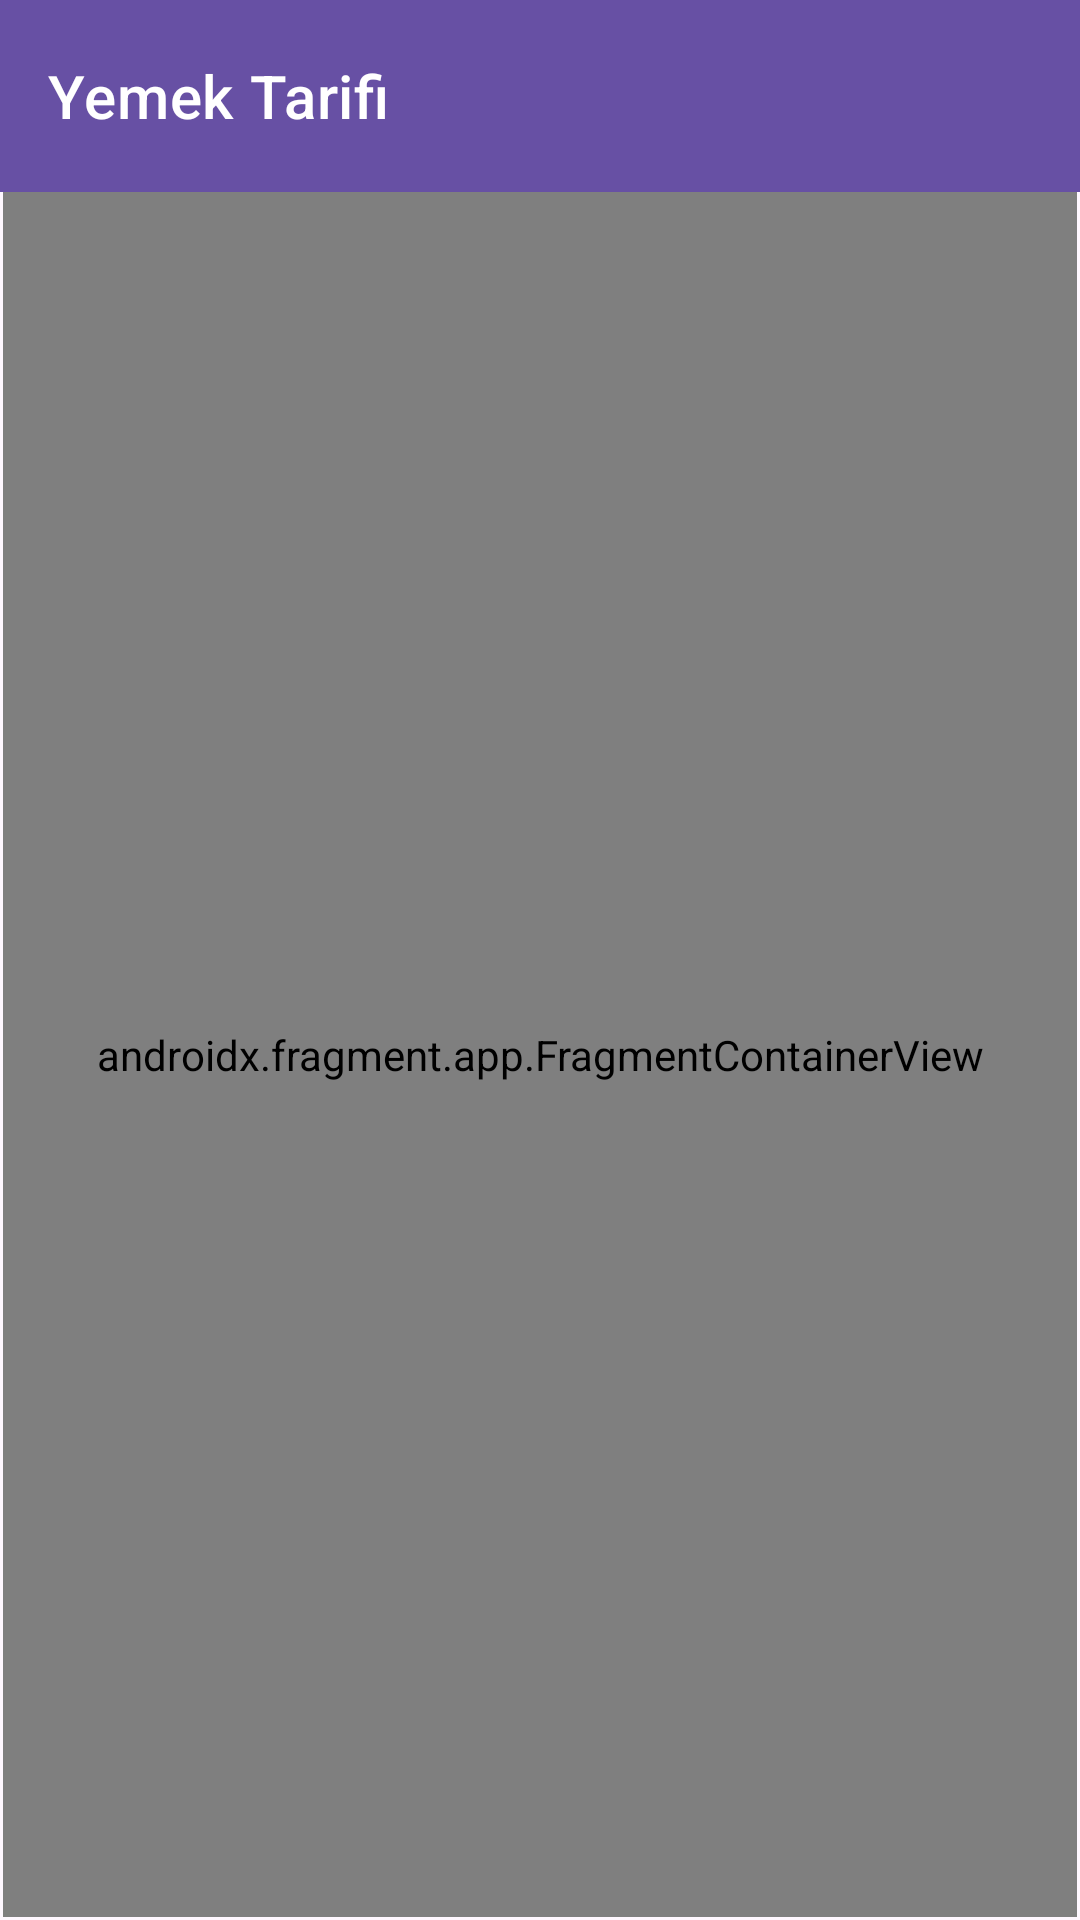

Reconstruct the res/layout file that produces this screen, plus the resources it refers to.
<!-- AndroidManifest.xml: application theme Theme.YemekTarifleriSQLite -->
<!-- res/layout/activity_main.xml -->
<?xml version="1.0" encoding="utf-8"?>
<androidx.constraintlayout.widget.ConstraintLayout xmlns:android="http://schemas.android.com/apk/res/android"
    xmlns:app="http://schemas.android.com/apk/res-auto"
    xmlns:tools="http://schemas.android.com/tools"
    android:layout_width="match_parent"
    android:layout_height="match_parent"
    tools:context=".MainActivity"
    >

    <androidx.fragment.app.FragmentContainerView
        android:id="@+id/fragmentContainerView"
        android:name="androidx.navigation.fragment.NavHostFragment"
        android:layout_width="0dp"
        android:layout_height="0dp"
        android:layout_marginStart="1dp"
        android:layout_marginEnd="1dp"
        android:layout_marginBottom="1dp"
        app:defaultNavHost="true"
        app:layout_constraintBottom_toBottomOf="parent"
        app:layout_constraintEnd_toEndOf="parent"
        app:layout_constraintHorizontal_bias="0.0"
        app:layout_constraintStart_toStartOf="parent"
        app:layout_constraintTop_toBottomOf="@+id/appBarLayout"
        app:navGraph="@navigation/navigation_graph" />

    <com.google.android.material.appbar.AppBarLayout
        android:id="@+id/appBarLayout"
        android:layout_width="match_parent"
        android:layout_height="wrap_content"
        app:layout_constraintEnd_toEndOf="parent"
        app:layout_constraintStart_toStartOf="parent"
        app:layout_constraintTop_toTopOf="parent">

        <com.google.android.material.appbar.MaterialToolbar
            android:id="@+id/toolbar"
            style="@style/MyAppBarStyle"
            android:layout_width="match_parent"
            android:layout_height="?attr/actionBarSize"
            android:background="?attr/colorPrimary"
            app:layout_scrollFlags="scroll|enterAlways"
            app:title="Yemek Tarifi"
            app:titleTextColor="@color/white" />
    </com.google.android.material.appbar.AppBarLayout>

</androidx.constraintlayout.widget.ConstraintLayout>
<!-- resources referenced by this layout -->
<resources>
  <color name="white">#FFFFFFFF</color>
  <style name="MyAppBarStyle" parent="Widget.MaterialComponents.Toolbar.Primary">
          
          <item name="android:titleTextColor">@color/white</item>
          <item name="iconTint">@color/white</item>
      </style>
  <style name="Theme.YemekTarifleriSQLite" parent="Base.Theme.YemekTarifleriSQLite" />
  <style name="Base.Theme.YemekTarifleriSQLite" parent="Theme.Material3.DayNight.NoActionBar">
          
          
  
          <item name="colorOnPrimary">@color/white</item>
          <item name="android:itemTextAppearance">@color/white</item>
      </style>
</resources>
